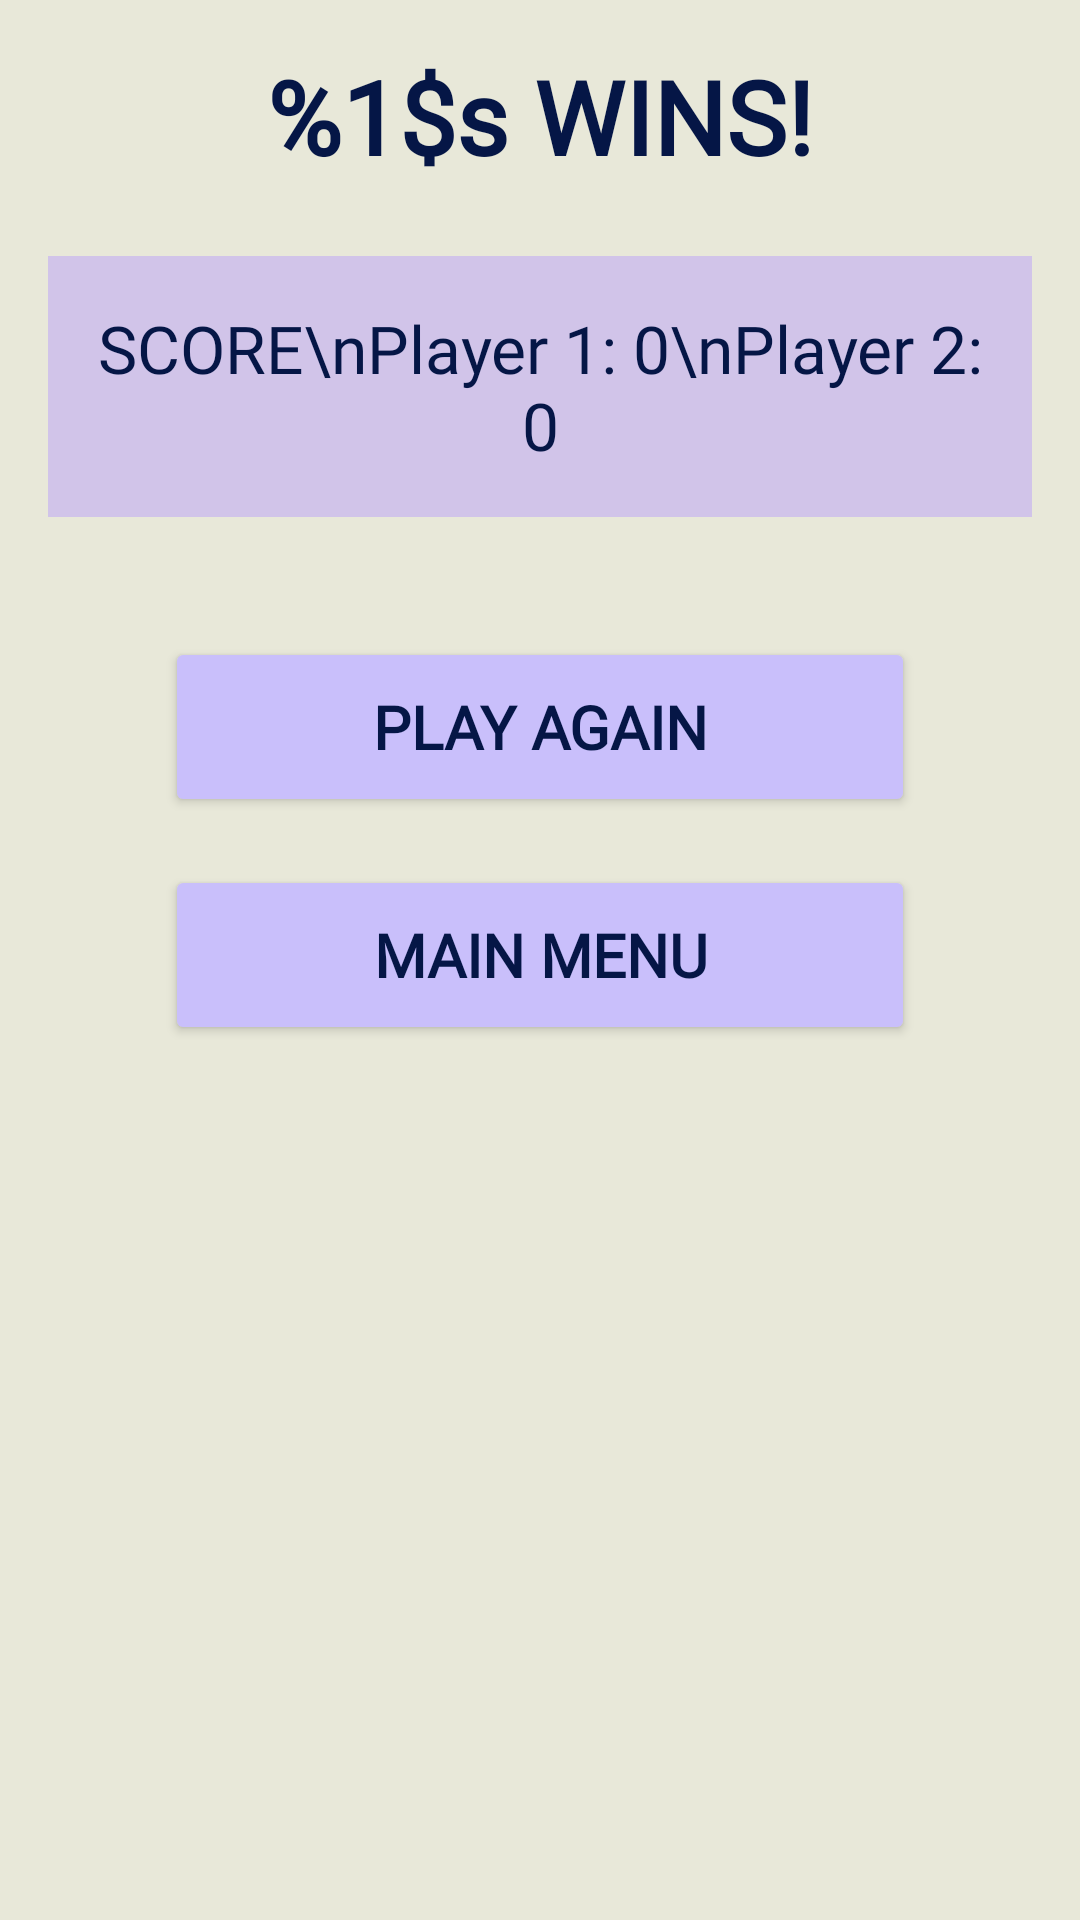

Produce the Android XML layout that renders to this screen, including the resource entries it uses.
<!-- AndroidManifest.xml: application theme Theme.WordVenture2 -->
<!-- res/layout/local_stats_panel.xml -->
<?xml version="1.0" encoding="utf-8"?>
<LinearLayout xmlns:android="http://schemas.android.com/apk/res/android"
    android:layout_width="match_parent"
    android:layout_height="wrap_content"
    android:gravity="center_horizontal"
    android:orientation="vertical"
    android:padding="16dp"
    android:background="#E8E8D9">

    
    <TextView
        android:id="@+id/stats_title"
        android:layout_width="wrap_content"
        android:layout_height="wrap_content"
        android:layout_marginBottom="24dp"
        android:fontFamily="@font/barriecito"
        android:text="@string/win_message_format"
        android:textColor="#051646"
        android:textSize="34sp"
        android:textStyle="bold" />

    
    <TextView
        android:id="@+id/stats_body"
        android:layout_width="wrap_content"
        android:layout_height="wrap_content"
        android:layout_marginBottom="24dp"
        android:background="#D1C4E9"
        android:fontFamily="@font/barriecito"
        android:gravity="center"
        android:padding="16dp"
        android:text="SCORE\nPlayer 1: 0\nPlayer 2: 0"
        android:textColor="#051646"
        android:textSize="22sp" />

    
    <Button
        android:id="@+id/play_again_button"
        android:layout_width="250dp"
        android:layout_height="60dp"
        android:layout_marginTop="16dp"
        android:backgroundTint="#C9BFFB"
        android:fontFamily="@font/barriecito"
        android:text="@string/button_play_again"
        android:textColor="#051646"
        android:textSize="20sp"
        android:textStyle="bold" />

    
    <Button
        android:id="@+id/main_menu_button"
        android:layout_width="250dp"
        android:layout_height="60dp"
        android:layout_marginTop="16dp"
        android:backgroundTint="#C9BFFB"
        android:fontFamily="@font/barriecito"
        android:text="@string/button_main_menu"
        android:textColor="#051646"
        android:textSize="20sp"
        android:textStyle="bold" />

</LinearLayout>
<!-- resources referenced by this layout -->
<resources>
  <string name="button_main_menu">Main Menu</string>
  <string name="button_play_again">Play Again</string>
  <string name="win_message_format">%1$s WINS!</string>
  <style name="Theme.WordVenture2" parent="Base.Theme.WordVenture2" />
  <style name="Base.Theme.WordVenture2" parent="Theme.Material3.DayNight.NoActionBar">
          
          
      </style>
</resources>
